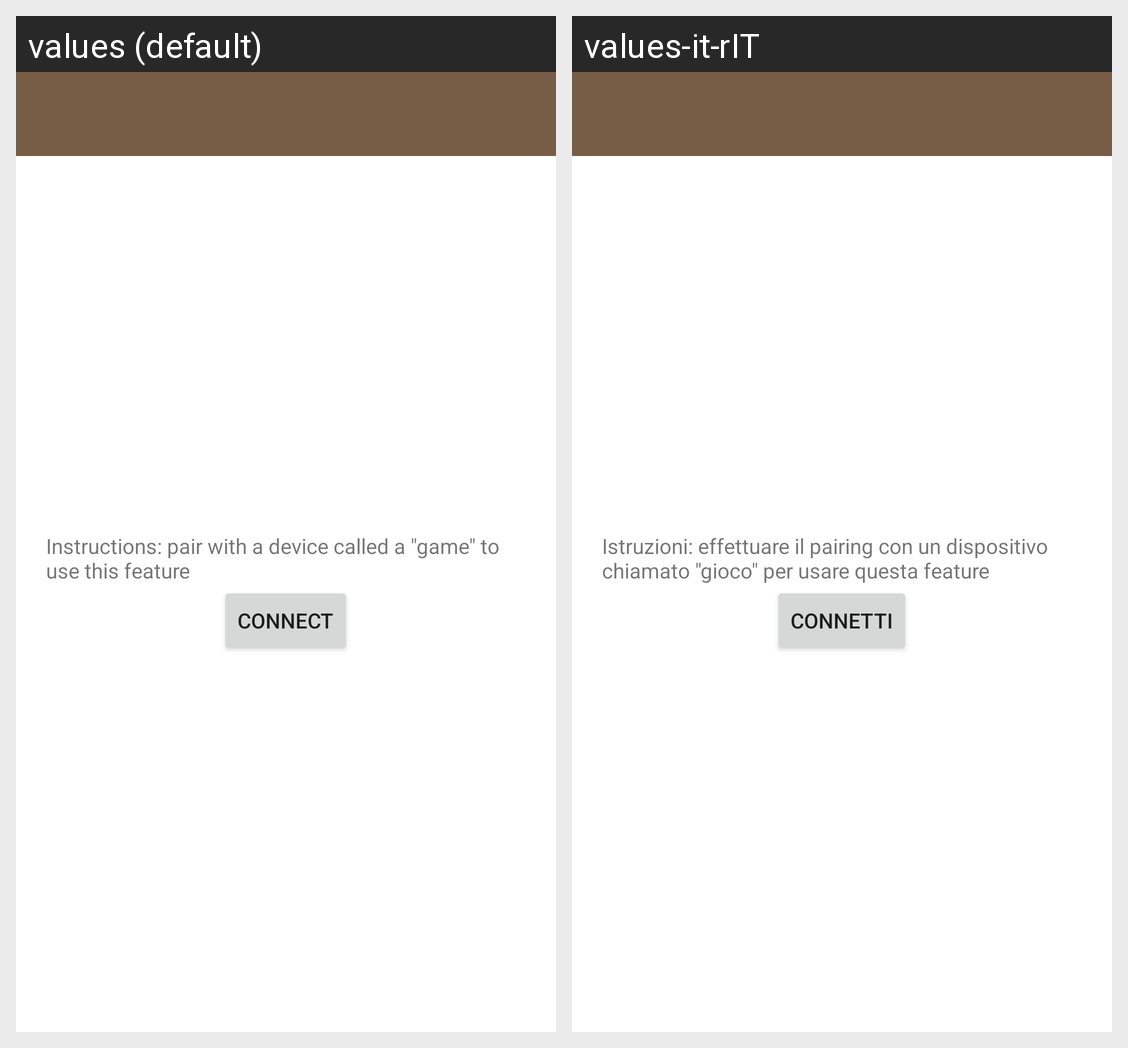

Here is an Android app screen in its default locale and in the app's own translations. Write out the translated-string differences for the strings that appear on this screen.
Android screen res/layout/activity_bluetooth.xml rendered under 2 locales, left to right: values (default), values-it-rIT. Device: Nexus 5 (rendered at 1080×1920; each locale shown at half size, 540×960, under a caption strip naming it); theme Theme.ECultureExperience.NoActionBar.
Strings drawn on this screen, with the default value and each locale's value (text and hints the layout hard-codes, and strings that could not be matched under every locale, appear in the picture but are not listed):

game_istruction
  values: Instructions: pair with a device called a "game" to use this feature
  values-it-rIT: Istruzioni: effettuare il pairing con un dispositivo chiamato "gioco" per usare questa feature

connect
  values: Connect
  values-it-rIT: Connetti
